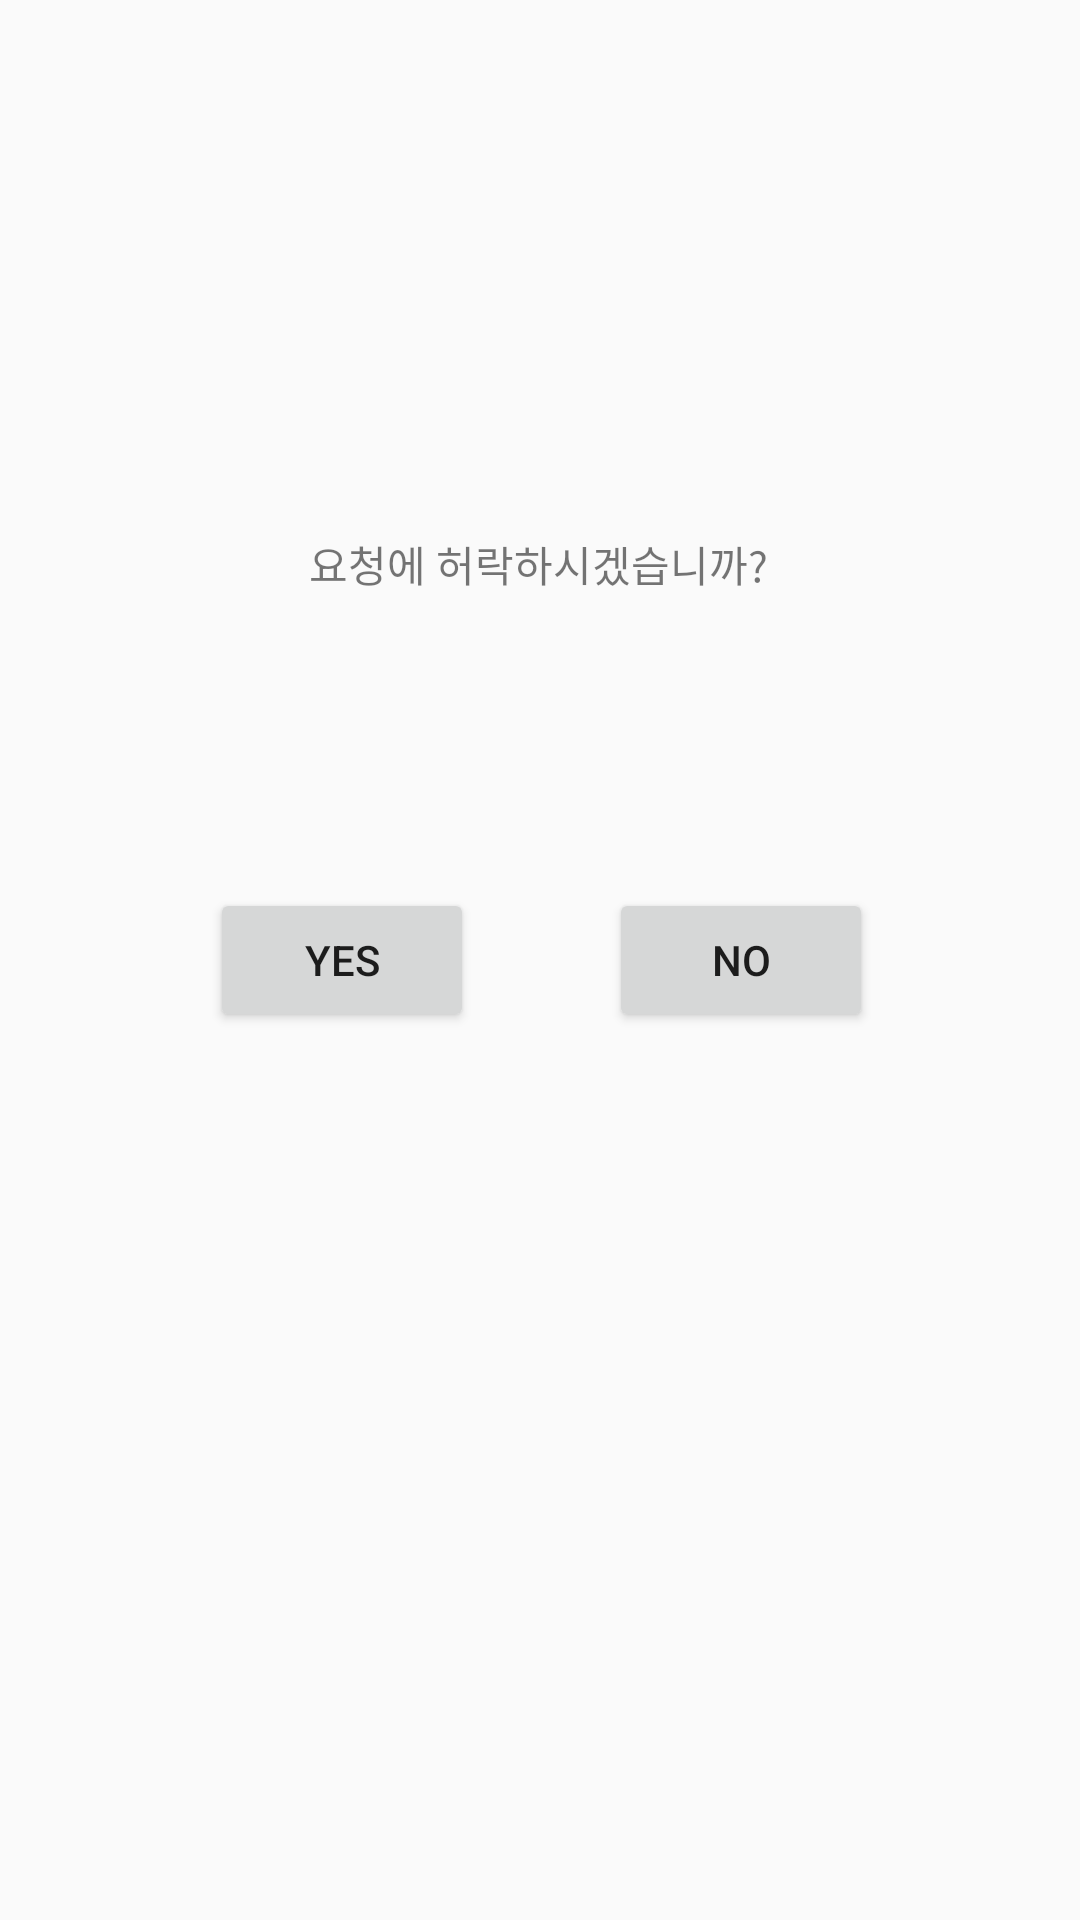

Produce the Android XML layout that renders to this screen, including the resource entries it uses.
<!-- AndroidManifest.xml: application theme Theme.Belink -->
<!-- res/layout/activity_popup.xml -->
<?xml version="1.0" encoding="utf-8"?>
<androidx.constraintlayout.widget.ConstraintLayout
    xmlns:android="http://schemas.android.com/apk/res/android"
    xmlns:app="http://schemas.android.com/apk/res-auto"
    xmlns:tools="http://schemas.android.com/tools"
    android:layout_width="match_parent"
    android:layout_height="match_parent">

    <TextView
        android:id="@+id/tv_popup_content"
        android:layout_width="wrap_content"
        android:layout_height="wrap_content"
        android:text="요청에 허락하시겠습니까?"
        app:layout_constraintBottom_toBottomOf="parent"
        app:layout_constraintEnd_toEndOf="parent"
        app:layout_constraintHorizontal_bias="0.498"
        app:layout_constraintStart_toStartOf="parent"
        app:layout_constraintTop_toTopOf="parent"
        app:layout_constraintVertical_bias="0.287" />

    <Button
        android:id="@+id/btn_yes"
        android:layout_width="wrap_content"
        android:layout_height="wrap_content"
        android:layout_marginStart="70dp"
        android:layout_marginBottom="296dp"
        android:text="YES"
        app:layout_constraintBottom_toBottomOf="parent"
        app:layout_constraintStart_toStartOf="parent" />

    <Button
        android:id="@+id/btn_no"
        android:layout_width="wrap_content"
        android:layout_height="wrap_content"
        android:layout_marginEnd="69dp"
        android:layout_marginBottom="296dp"
        android:text="NO"
        app:layout_constraintBottom_toBottomOf="parent"
        app:layout_constraintEnd_toEndOf="parent" />
</androidx.constraintlayout.widget.ConstraintLayout>
<!-- resources referenced by this layout -->
<resources>
  <style name="Theme.Belink" parent="Theme.AppCompat.Light">
          
          <item name="colorPrimary">@color/white</item>
          <item name="colorPrimaryVariant">@color/white</item>
          <item name="colorOnPrimary">@color/black</item>
          
          <item name="colorSecondary">@color/teal_200</item>
          <item name="colorSecondaryVariant">@color/teal_700</item>
          <item name="colorOnSecondary">@color/black</item>
          
          <item name="android:statusBarColor" tools:targetApi="l">?attr/colorPrimaryVariant</item>
          
          <item name="android:windowLightStatusBar">true</item>
      </style>
  <color name="white">#FFFFFFFF</color>
  <color name="black">#FF000000</color>
  <color name="teal_200">#FF03DAC5</color>
  <color name="teal_700">#FF018786</color>
</resources>
